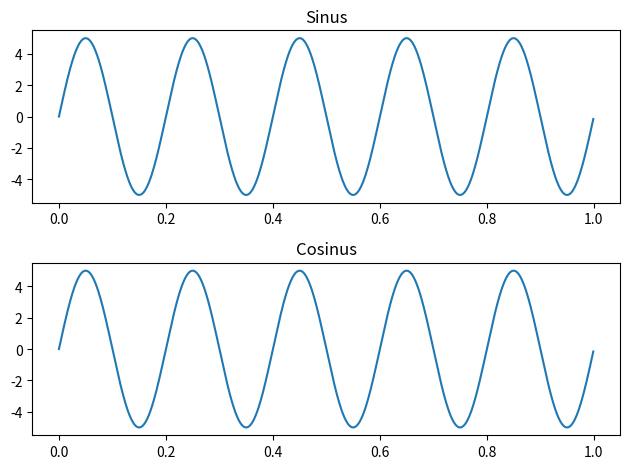

The matplotlib source for this figure:
import numpy as np
import matplotlib.pyplot as plt

A = 5
f = 5
T = 1

t = np.arange(0, T, 1 / 1000)

x = A * np.sin(2 * np.pi * f * t)
y = A * np.cos(2 * np.pi * f * t - np.pi / 2)

plt.subplot(2, 1, 1)
plt.plot(t, x)
plt.title('Sinus')

plt.subplot(2, 1, 2)
plt.plot(t, y)
plt.title('Cosinus')

plt.tight_layout()
plt.savefig('ex1.pdf')
plt.show()
